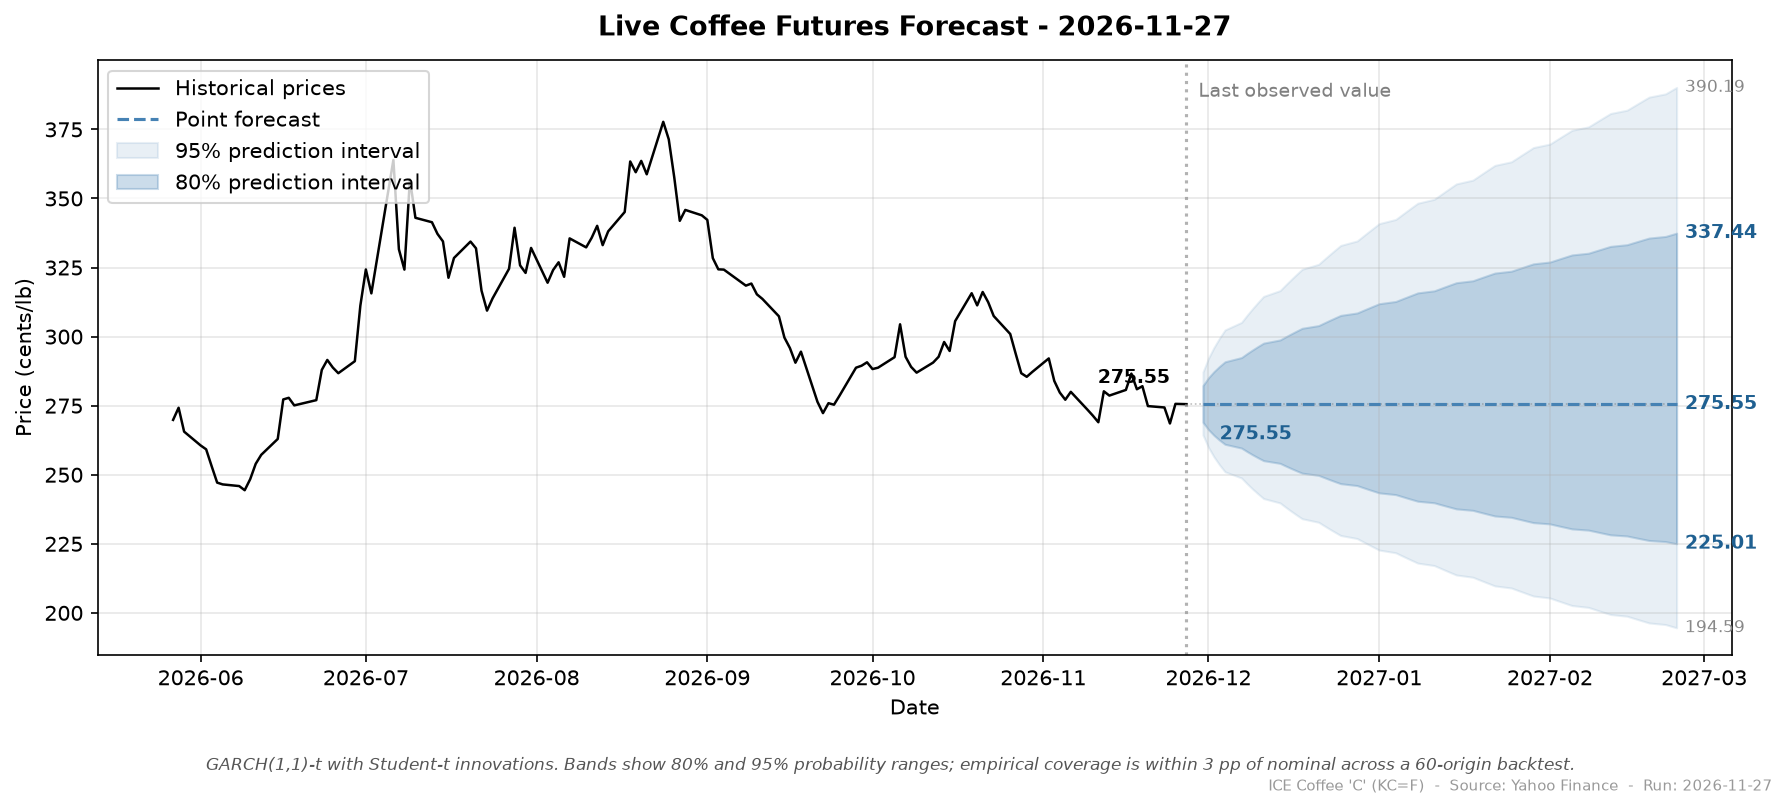

Data behind this chart, as committed beside it:
run_date, target_date, horizon_days, point, ann_vol, lo_50, hi_50, lo_80, hi_80, lo_95, hi_95
2026-11-27, 2026-11-30, 1, 275.6, 32.9, 272.3, 278.9, 269, 282.3, 264.4, 287.2
2026-11-27, 2026-12-01, 2, 275.6, 33.0, 270.9, 280.2, 266.3, 285.1, 259.9, 292.2
2026-11-27, 2026-12-02, 3, 275.6, 33.09, 269.9, 281.3, 264.3, 287.3, 256.4, 296.1
2026-11-27, 2026-12-03, 4, 275.6, 33.17, 269, 282.2, 262.5, 289.2, 253.6, 299.4
2026-11-27, 2026-12-04, 5, 275.6, 33.26, 268.2, 283.1, 261, 290.9, 251.1, 302.4
2026-11-27, 2026-12-07, 6, 275.6, 33.34, 267.6, 283.8, 259.6, 292.4, 248.8, 305.1
2026-11-27, 2026-12-08, 7, 275.6, 33.43, 266.9, 284.5, 258.4, 293.8, 246.8, 307.7
2026-11-27, 2026-12-09, 8, 275.6, 33.51, 266.3, 285.1, 257.2, 295.2, 244.8, 310.1
2026-11-27, 2026-12-10, 9, 275.6, 33.59, 265.8, 285.7, 256.1, 296.4, 243.1, 312.4
2026-11-27, 2026-12-11, 10, 275.6, 33.66, 265.2, 286.3, 255.1, 297.6, 241.4, 314.6
2026-11-27, 2026-12-14, 11, 275.6, 33.74, 264.7, 286.8, 254.1, 298.8, 239.8, 316.6
2026-11-27, 2026-12-15, 12, 275.6, 33.81, 264.2, 287.4, 253.2, 299.9, 238.3, 318.7
2026-11-27, 2026-12-16, 13, 275.6, 33.89, 263.8, 287.9, 252.3, 301, 236.8, 320.6
2026-11-27, 2026-12-17, 14, 275.6, 33.96, 263.3, 288.4, 251.4, 302.0, 235.4, 322.5
2026-11-27, 2026-12-18, 15, 275.6, 34.03, 262.9, 288.8, 250.6, 303, 234.1, 324.4
2026-11-27, 2026-12-21, 16, 275.6, 34.09, 262.4, 289.3, 249.8, 304, 232.8, 326.2
2026-11-27, 2026-12-22, 17, 275.6, 34.16, 262, 289.8, 249, 304.9, 231.5, 327.9
2026-11-27, 2026-12-23, 18, 275.6, 34.23, 261.6, 290.2, 248.2, 305.9, 230.3, 329.6
2026-11-27, 2026-12-24, 19, 275.6, 34.29, 261.3, 290.6, 247.5, 306.8, 229.2, 331.3
2026-11-27, 2026-12-25, 20, 275.6, 34.35, 260.9, 291, 246.8, 307.7, 228, 333.0
2026-11-27, 2026-12-28, 21, 275.6, 34.41, 260.5, 291.4, 246.1, 308.6, 226.9, 334.6
2026-11-27, 2026-12-29, 22, 275.6, 34.47, 260.2, 291.9, 245.4, 309.4, 225.8, 336.2
2026-11-27, 2026-12-30, 23, 275.6, 34.53, 259.8, 292.2, 244.7, 310.3, 224.8, 337.8
2026-11-27, 2026-12-31, 24, 275.6, 34.59, 259.5, 292.6, 244.1, 311.1, 223.7, 339.4
2026-11-27, 2027-01-01, 25, 275.6, 34.65, 259.1, 293, 243.4, 311.9, 222.7, 340.9
2026-11-27, 2027-01-04, 26, 275.6, 34.7, 258.8, 293.4, 242.8, 312.7, 221.8, 342.4
2026-11-27, 2027-01-05, 27, 275.6, 34.76, 258.5, 293.8, 242.2, 313.5, 220.8, 343.9
2026-11-27, 2027-01-06, 28, 275.6, 34.81, 258.1, 294.1, 241.6, 314.3, 219.8, 345.4
2026-11-27, 2027-01-07, 29, 275.6, 34.86, 257.8, 294.5, 241, 315.1, 218.9, 346.8
2026-11-27, 2027-01-08, 30, 275.6, 34.91, 257.5, 294.8, 240.4, 315.8, 218, 348.3
2026-11-27, 2027-01-11, 31, 275.6, 34.96, 257.2, 295.2, 239.8, 316.6, 217.1, 349.7
2026-11-27, 2027-01-12, 32, 275.6, 35.01, 256.9, 295.5, 239.3, 317.3, 216.2, 351.1
2026-11-27, 2027-01-13, 33, 275.6, 35.06, 256.6, 295.9, 238.7, 318.1, 215.4, 352.5
2026-11-27, 2027-01-14, 34, 275.6, 35.11, 256.3, 296.2, 238.2, 318.8, 214.5, 353.9
2026-11-27, 2027-01-15, 35, 275.6, 35.15, 256.1, 296.5, 237.6, 319.5, 213.7, 355.3
2026-11-27, 2027-01-18, 36, 275.6, 35.2, 255.8, 296.9, 237.1, 320.2, 212.9, 356.6
2026-11-27, 2027-01-19, 37, 275.6, 35.24, 255.5, 297.2, 236.6, 320.9, 212.1, 358
2026-11-27, 2027-01-20, 38, 275.6, 35.28, 255.2, 297.5, 236.1, 321.6, 211.3, 359.3
2026-11-27, 2027-01-21, 39, 275.6, 35.33, 254.9, 297.8, 235.6, 322.3, 210.5, 360.7
2026-11-27, 2027-01-22, 40, 275.6, 35.37, 254.7, 298.1, 235.1, 323.0, 209.8, 362
2026-11-27, 2027-01-25, 41, 275.6, 35.41, 254.4, 298.4, 234.6, 323.7, 209.0, 363.3
2026-11-27, 2027-01-26, 42, 275.6, 35.45, 254.2, 298.8, 234.1, 324.4, 208.3, 364.6
2026-11-27, 2027-01-27, 43, 275.6, 35.49, 253.9, 299.1, 233.6, 325, 207.5, 365.9
2026-11-27, 2027-01-28, 44, 275.6, 35.53, 253.6, 299.4, 233.1, 325.7, 206.8, 367.1
2026-11-27, 2027-01-29, 45, 275.6, 35.56, 253.4, 299.7, 232.7, 326.3, 206.1, 368.4
2026-11-27, 2027-02-01, 46, 275.6, 35.6, 253.1, 300, 232.2, 327.0, 205.4, 369.7
2026-11-27, 2027-02-02, 47, 275.6, 35.64, 252.9, 300.3, 231.7, 327.6, 204.7, 370.9
2026-11-27, 2027-02-03, 48, 275.6, 35.67, 252.6, 300.6, 231.3, 328.3, 204.0, 372.2
2026-11-27, 2027-02-04, 49, 275.6, 35.71, 252.4, 300.8, 230.8, 328.9, 203.3, 373.4
2026-11-27, 2027-02-05, 50, 275.6, 35.74, 252.2, 301.1, 230.4, 329.6, 202.7, 374.7
2026-11-27, 2027-02-08, 51, 275.6, 35.77, 251.9, 301.4, 229.9, 330.2, 202, 375.9
2026-11-27, 2027-02-09, 52, 275.6, 35.81, 251.7, 301.7, 229.5, 330.8, 201.3, 377.1
2026-11-27, 2027-02-10, 53, 275.6, 35.84, 251.4, 302, 229.1, 331.4, 200.7, 378.4
2026-11-27, 2027-02-11, 54, 275.6, 35.87, 251.2, 302.2, 228.7, 332.1, 200, 379.6
2026-11-27, 2027-02-12, 55, 275.6, 35.9, 251, 302.5, 228.2, 332.7, 199.4, 380.8
2026-11-27, 2027-02-15, 56, 275.6, 35.93, 250.8, 302.8, 227.8, 333.3, 198.8, 382
2026-11-27, 2027-02-16, 57, 275.6, 35.96, 250.5, 303.1, 227.4, 333.9, 198.2, 383.1
2026-11-27, 2027-02-17, 58, 275.6, 35.99, 250.3, 303.4, 227.0, 334.5, 197.6, 384.3
2026-11-27, 2027-02-18, 59, 275.6, 36.02, 250.1, 303.6, 226.6, 335.1, 196.9, 385.5
2026-11-27, 2027-02-19, 60, 275.6, 36.05, 249.9, 303.9, 226.2, 335.7, 196.3, 386.7
... 3 more rows
